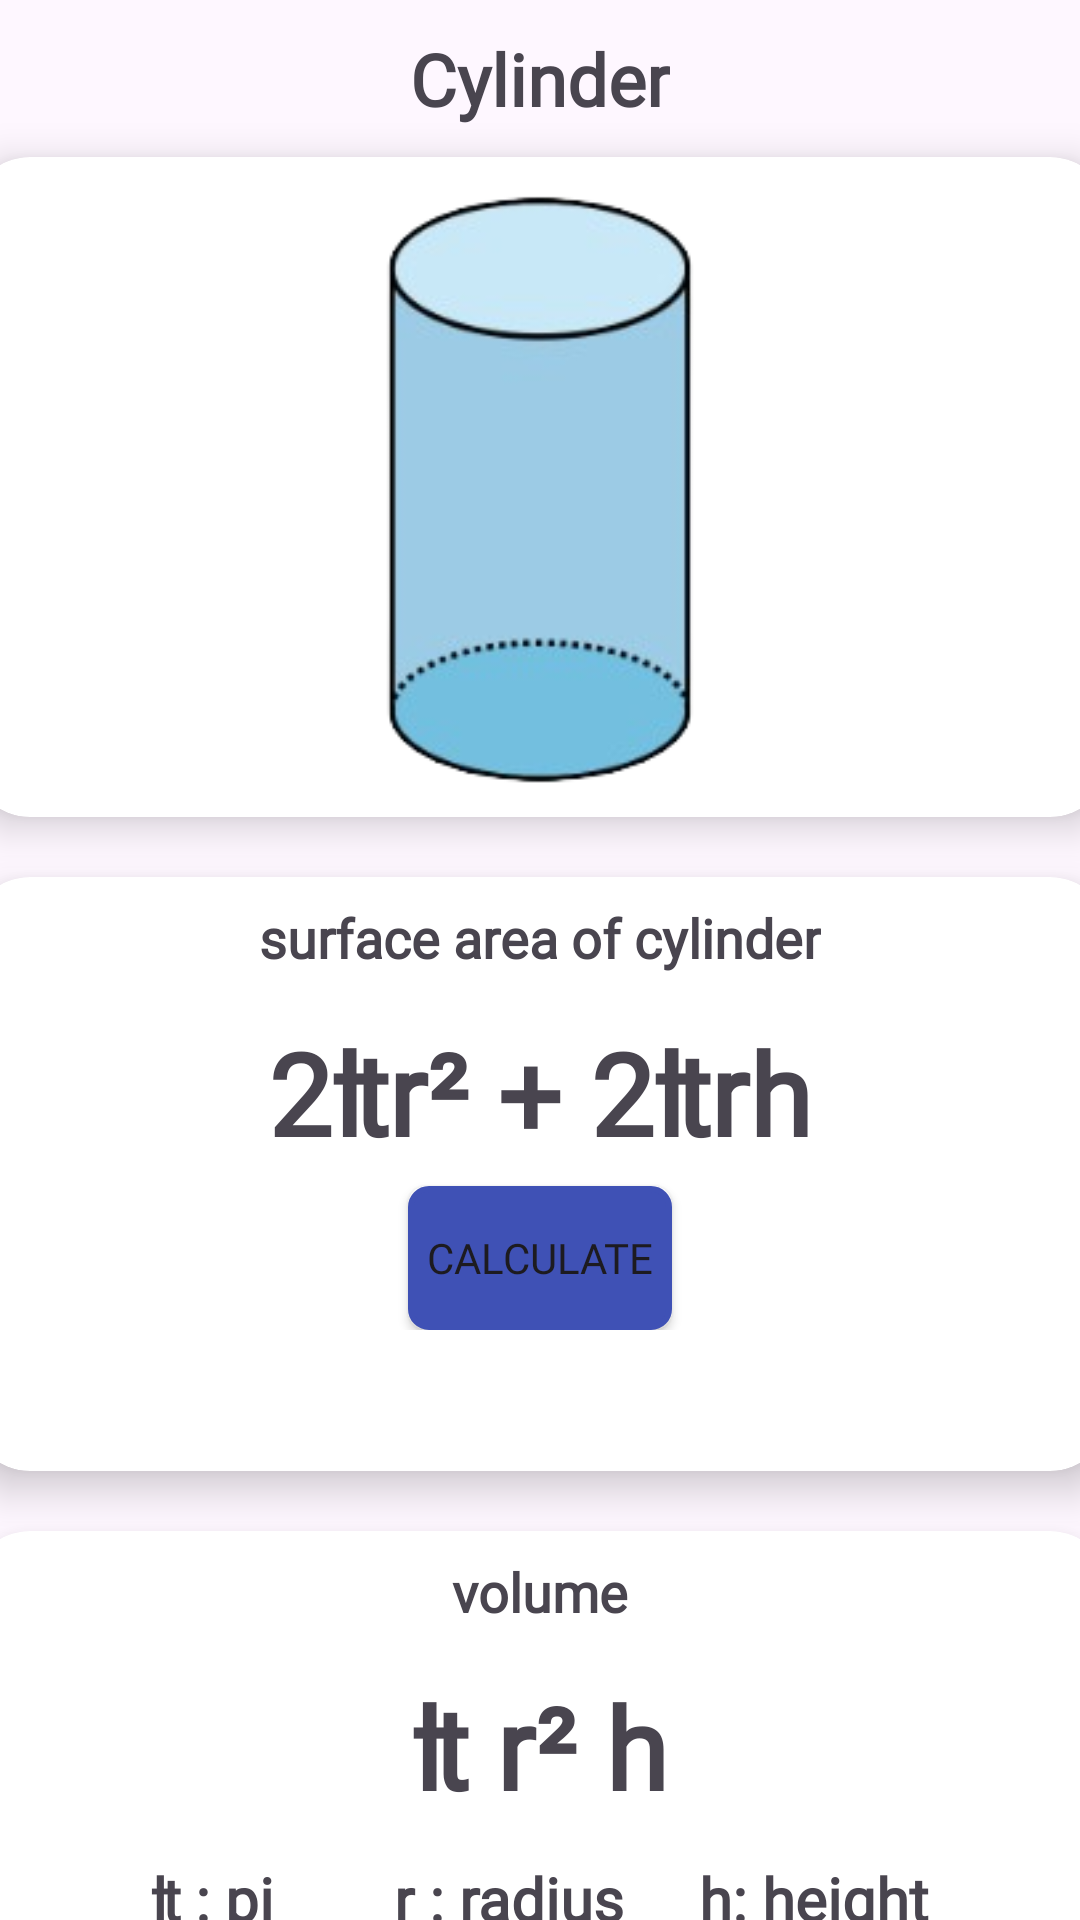

Layout XML and referenced resources for this Android screen:
<!-- AndroidManifest.xml: application theme Theme.Geometri -->
<!-- res/layout/fragment_rumus_tabung.xml -->
<?xml version="1.0" encoding="utf-8"?>
<LinearLayout xmlns:android="http://schemas.android.com/apk/res/android"
    android:layout_width="match_parent"
    android:layout_height="match_parent"
    xmlns:app="http://schemas.android.com/apk/res-auto"
    android:orientation="vertical">
    <TextView
        android:layout_width="wrap_content"
        android:layout_height="wrap_content"
        android:id="@+id/txttabung"
        android:text="Cylinder"
        android:textSize="24dp"
        android:textStyle="bold"
        android:layout_gravity="center"
        android:padding="10dp"
        android:fontFamily="@font/poppinssemibold"
        />
    <androidx.cardview.widget.CardView
        android:layout_width="380dp"
        android:layout_height="220dp"
        android:id="@+id/cardrumustabung"
        android:layout_gravity="center"
        app:cardCornerRadius="20dp"
        app:cardElevation="8dp"
        android:padding="4dp"

        >
        <ImageView
            android:layout_width="200dp"
            android:layout_height="200dp"
            android:layout_gravity="center"
            android:src="@drawable/tabung"

            />
    </androidx.cardview.widget.CardView>
    <androidx.cardview.widget.CardView
        android:layout_width="380dp"
        android:layout_height="198dp"
        android:id="@+id/rumusluaspermukaantabung"
        android:layout_gravity="center"
        app:cardCornerRadius="20dp"
        app:cardElevation="8dp"
        android:padding="4dp"
        android:layout_margin="20dp"
        >
       <LinearLayout
           android:layout_width="match_parent"
           android:layout_height="wrap_content"
           android:orientation="vertical">
           <TextView
               android:layout_width="wrap_content"
               android:layout_height="wrap_content"
               android:text="surface area of cylinder"
               android:layout_gravity="center_horizontal"
               android:textSize="18dp"
               android:textStyle="bold"
               android:padding="8dp"
               android:fontFamily="@font/poppinssemibold"
               />
           <TextView
               android:layout_width="wrap_content"
               android:layout_height="wrap_content"
               android:text="2₶r² + 2₶rh"
               android:layout_gravity="center"
               android:textSize="38dp"
               android:textStyle="bold"
               android:padding="6dp"
               android:fontFamily="@font/poppinssemibold"
               />
           <Button
               android:layout_width="wrap_content"
               android:layout_height="wrap_content"
               android:layout_gravity="center_horizontal"
               android:text="calculate"
               android:fontFamily="@font/poppinssemibold"
               android:id="@+id/btnTabung"
               android:background="@drawable/button"
               android:padding="2dp"
               />
       </LinearLayout>

    </androidx.cardview.widget.CardView>
    <androidx.cardview.widget.CardView
        android:layout_width="380dp"
        android:layout_height="200dp"
        android:id="@+id/rumusvolumebalok"
        android:layout_gravity="center"
        app:cardCornerRadius="20dp"
        app:cardElevation="8dp"
        android:padding="4dp"

        >
       <LinearLayout
           android:layout_width="match_parent"
           android:layout_height="wrap_content"
           android:orientation="vertical">
           <TextView
               android:layout_width="wrap_content"
               android:layout_height="wrap_content"
               android:text="volume"
               android:layout_gravity="center_horizontal"
               android:textSize="18dp"
               android:textStyle="bold"
               android:padding="8dp"
               android:fontFamily="@font/poppinssemibold"
               />
           <TextView
               android:layout_width="wrap_content"
               android:layout_height="wrap_content"
               android:text="₶ r² h"
               android:layout_gravity="center"
               android:textSize="38dp"
               android:textStyle="bold"
               android:padding="6dp"
               android:fontFamily="@font/poppinssemibold"
               />
           <TextView
               android:layout_width="wrap_content"
               android:layout_height="wrap_content"
               android:text="₶ : pi        r : radius     h: height"
               android:layout_gravity="bottom|center"
               android:textSize="20dp"
               android:textStyle="bold"
               android:padding="6dp"
               android:fontFamily="@font/poppinssemibold"
               />
       </LinearLayout>
    </androidx.cardview.widget.CardView>
</LinearLayout>
<!-- resources referenced by this layout -->
<resources>
  <!-- drawable button (drawable) -->
  <shape xmlns:android="http://schemas.android.com/apk/res/android">
      <corners android:radius="6dp" /> 
      <solid android:color="#3F51B5" /> 
      <stroke
          android:width="2dp"
          android:color="#3F51B5"/> 
  </shape>
  <!-- drawable tabung: png bitmap (drawable, 18652 bytes) -->
  <style name="Theme.Geometri" parent="Base.Theme.Geometri" />
  <style name="Base.Theme.Geometri" parent="Theme.Material3.DayNight.NoActionBar">
          
          
      </style>
</resources>
